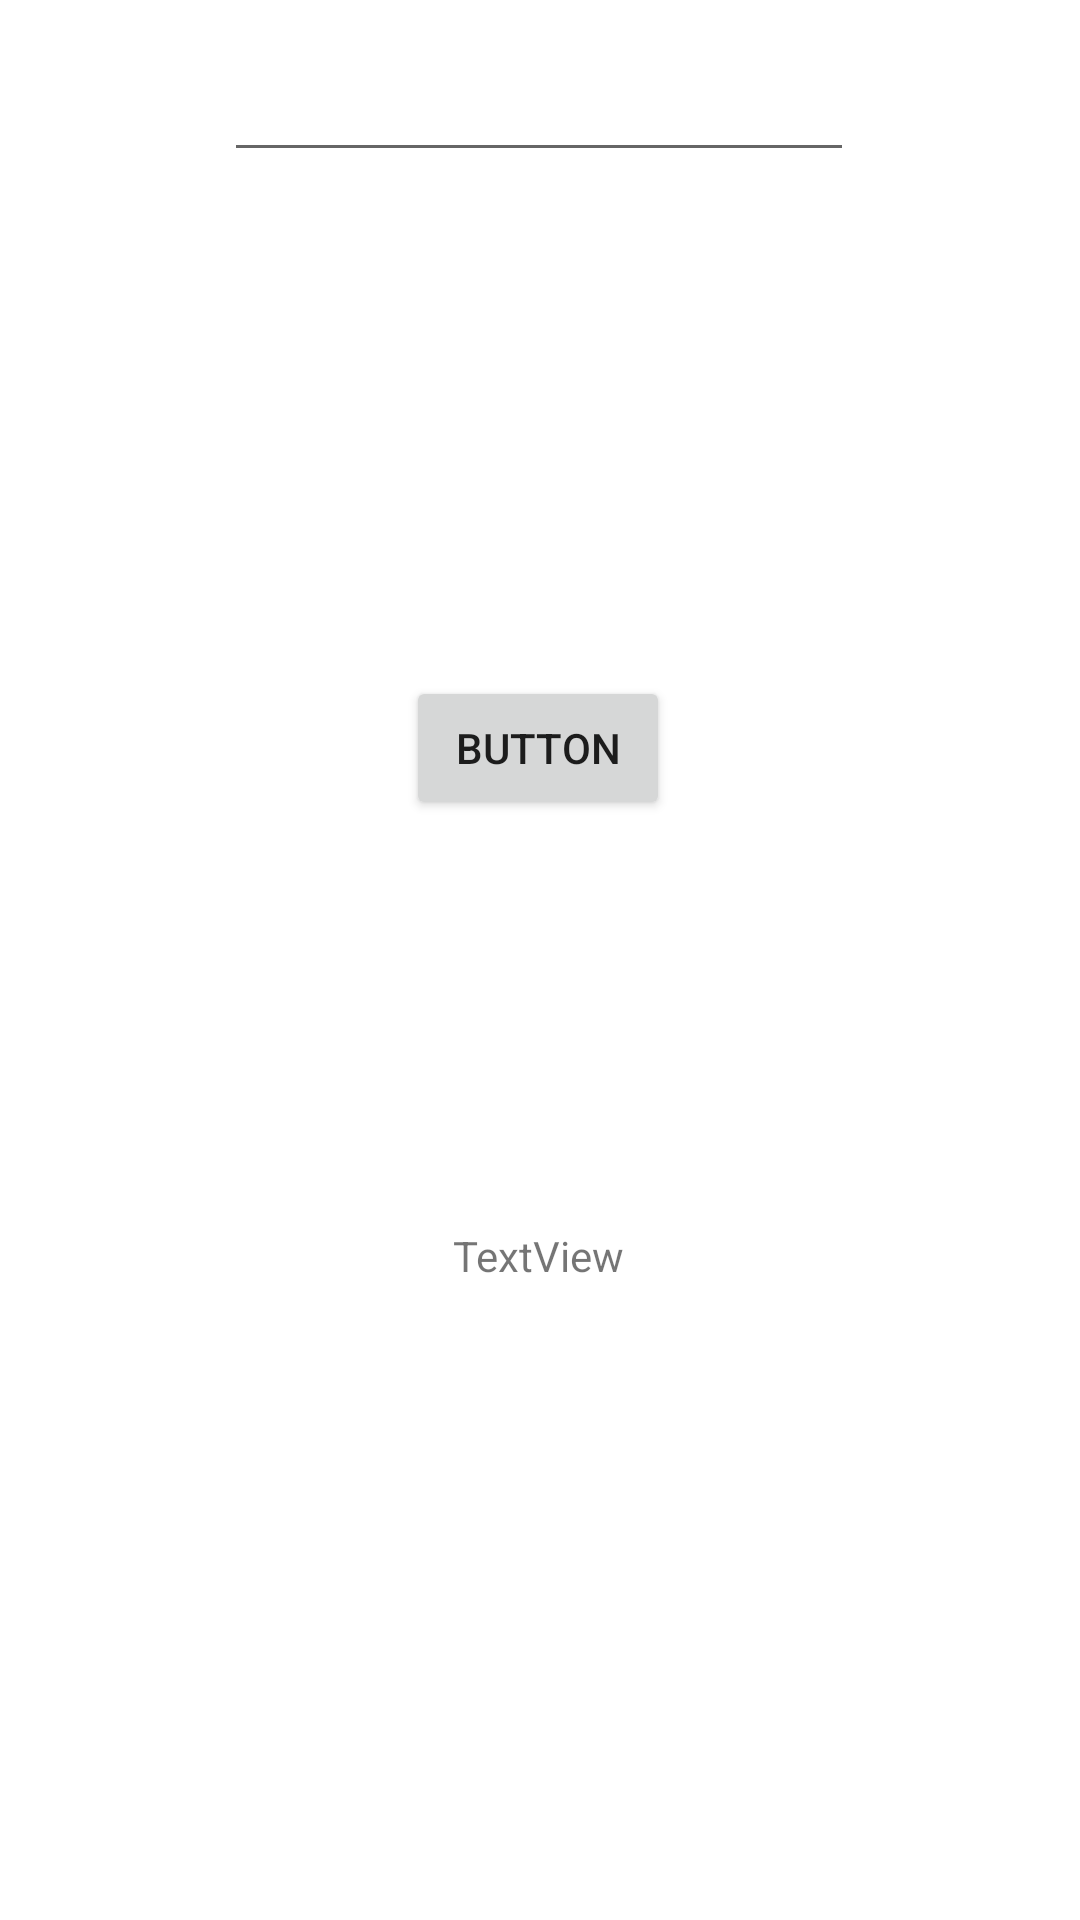

Here is an Android app screen rendered from its layout file. Give the layout XML and the strings, colors and styles it references.
<!-- AndroidManifest.xml: application theme Theme.Unite4_Karar_Ve_Dongu_Yapilari -->
<!-- res/layout/uyg10_activity.xml -->
<?xml version="1.0" encoding="utf-8"?>
<androidx.constraintlayout.widget.ConstraintLayout xmlns:android="http://schemas.android.com/apk/res/android"
    xmlns:app="http://schemas.android.com/apk/res-auto"
    xmlns:tools="http://schemas.android.com/tools"
    android:layout_width="match_parent"
    android:layout_height="match_parent">

    <EditText
        android:id="@+id/txtSayi"
        android:layout_width="wrap_content"
        android:layout_height="wrap_content"
        android:layout_marginTop="16dp"
        android:ems="10"
        android:inputType="number"
        app:layout_constraintEnd_toEndOf="parent"
        app:layout_constraintHorizontal_bias="0.497"
        app:layout_constraintStart_toStartOf="parent"
        app:layout_constraintTop_toTopOf="parent" />

    <Button
        android:id="@+id/btnOnayla"
        android:layout_width="wrap_content"
        android:layout_height="wrap_content"
        android:layout_marginTop="168dp"
        android:onClick="btnOnayla"
        android:text="Button"
        app:layout_constraintEnd_toEndOf="parent"
        app:layout_constraintHorizontal_bias="0.498"
        app:layout_constraintStart_toStartOf="parent"
        app:layout_constraintTop_toBottomOf="@+id/txtSayi" />

    <TextView
        android:id="@+id/textView2"
        android:layout_width="wrap_content"
        android:layout_height="wrap_content"
        android:layout_marginBottom="212dp"
        android:text="TextView"
        app:layout_constraintBottom_toBottomOf="parent"
        app:layout_constraintEnd_toEndOf="parent"
        app:layout_constraintHorizontal_bias="0.498"
        app:layout_constraintStart_toStartOf="parent" />
</androidx.constraintlayout.widget.ConstraintLayout>
<!-- resources referenced by this layout -->
<resources>
  <style name="Theme.Unite4_Karar_Ve_Dongu_Yapilari" parent="Theme.MaterialComponents.DayNight.DarkActionBar">
          
          <item name="colorPrimary">@color/purple_500</item>
          <item name="colorPrimaryVariant">@color/purple_700</item>
          <item name="colorOnPrimary">@color/white</item>
          
          <item name="colorSecondary">@color/teal_200</item>
          <item name="colorSecondaryVariant">@color/teal_700</item>
          <item name="colorOnSecondary">@color/black</item>
          
          <item name="android:statusBarColor" tools:targetApi="l">?attr/colorPrimaryVariant</item>
          
      </style>
  <color name="purple_500">#E8B511BF</color>
  <color name="purple_700">#F61010</color>
  <color name="white">#FFFFFF</color>
  <color name="teal_200">#FF03DAC5</color>
  <color name="teal_700">#FF018786</color>
  <color name="black">#FF000000</color>
</resources>
